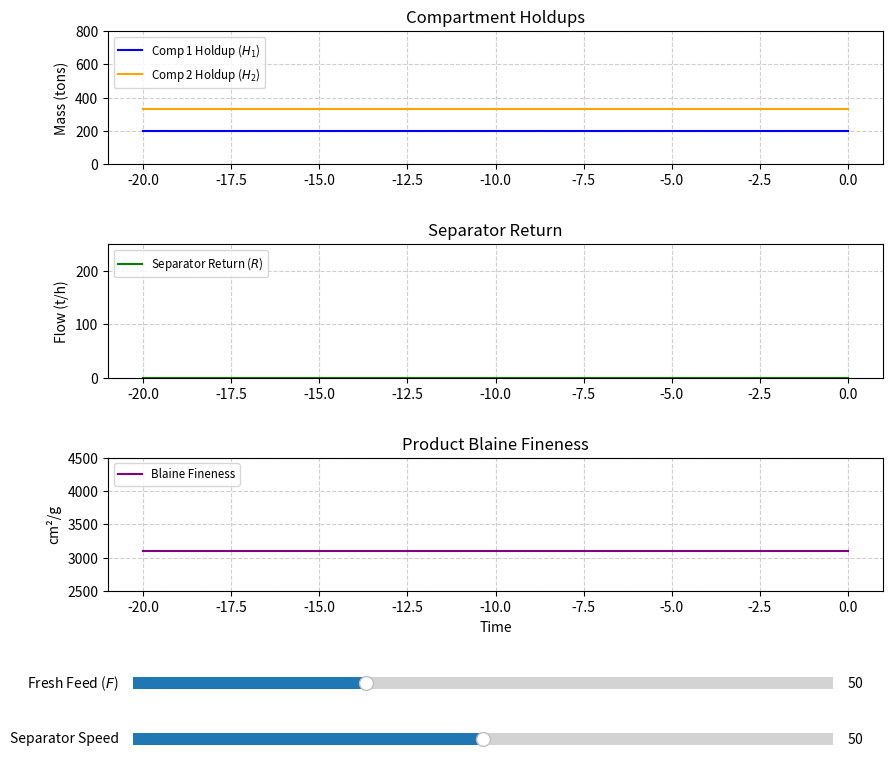

Here is the Python script that generated this plot:
import numpy as np
import matplotlib.pyplot as plt
from matplotlib.animation import FuncAnimation
from matplotlib.widgets import Slider
# https://gemini.google.com/share/1dc2d1b2157f
# --- System Parameters ---
k1 = 0.5
k2 = 0.3
dt = 0.1
history_length = 200

# --- Initial States ---
H1 = 200.0
H2 = 333.0
time = 0.0

# Pre-fill data arrays
t_data = np.linspace(-history_length*dt, 0, history_length).tolist()
H1_data = [H1] * history_length
H2_data = [H2] * history_length
R_data = [0] * history_length
B_data = [3100] * history_length

# --- GUI Figure Setup ---
# Changed figsize to (10, 8) to fit standard monitors better
fig, (ax1, ax2, ax3) = plt.subplots(3, 1, figsize=(10, 8))

# Increased bottom margin to 25% to make room for sliders without crushing charts
plt.subplots_adjust(bottom=0.25, hspace=0.6, top=0.95)
fig.canvas.manager.set_window_title('Cement Mill Simulator with Blaine')

# Initialize line objects
line_h1, = ax1.plot(t_data, H1_data, label='Comp 1 Holdup ($H_1$)', color='blue')
line_h2, = ax1.plot(t_data, H2_data, label='Comp 2 Holdup ($H_2$)', color='orange')
line_r, = ax2.plot(t_data, R_data, label='Separator Return ($R$)', color='green')
line_b, = ax3.plot(t_data, B_data, label='Blaine Fineness', color='purple')

# Configure Axis 1 (Holdups)
ax1.set_title('Compartment Holdups')
ax1.set_ylabel('Mass (tons)')
ax1.legend(loc='upper left', fontsize='small')
ax1.grid(True, linestyle='--', alpha=0.6)
ax1.set_ylim(0, 800)

# Configure Axis 2 (Return)
ax2.set_title('Separator Return')
ax2.set_ylabel('Flow (t/h)')
ax2.legend(loc='upper left', fontsize='small')
ax2.grid(True, linestyle='--', alpha=0.6)
ax2.set_ylim(0, 250)

# Configure Axis 3 (Blaine)
ax3.set_title('Product Blaine Fineness')
ax3.set_xlabel('Time')
ax3.set_ylabel('cm²/g')
ax3.legend(loc='upper left', fontsize='small')
ax3.grid(True, linestyle='--', alpha=0.6)
ax3.set_ylim(2500, 4500)

# --- Interactive Sliders ---
# Positioned safely in the bottom 25% margin we created
ax_feed = plt.axes([0.15, 0.12, 0.7, 0.03])
ax_sep = plt.axes([0.15, 0.05, 0.7, 0.03])

slider_feed = Slider(ax_feed, 'Fresh Feed ($F$)', 0.0, 150.0, valinit=50.0)
slider_sep = Slider(ax_sep, 'Separator Speed', 0.0, 100.0, valinit=50.0)

# --- Real-Time Update Function ---
def update(frame):
    global H1, H2, time, t_data, H1_data, H2_data, R_data, B_data

    # 1. Read current control inputs
    F = slider_feed.val
    S = slider_sep.val

    # 2. Calculate Separator Dynamics
    alpha = 0.2 + (S / 100.0) * 0.6

    # 3. Calculate internal flows
    P1 = k1 * H1
    P2 = k2 * H2
    R_clean = alpha * P2

    # 4. Integrate Differential Equations (Euler Method)
    dH1 = F + R_clean - P1
    dH2 = P1 - P2

    H1 += dH1 * dt
    H2 += dH2 * dt
    time += dt

    # 5. Calculate Blaine
    B_clean = 2200 + (S * 15) + ((H1 + H2) / (F + 1.0) * 25)

    # 6. Add Gaussian Noise
    noise_std = 1.2
    H1_noisy = max(0, H1 + np.random.normal(0, noise_std))
    H2_noisy = max(0, H2 + np.random.normal(0, noise_std))
    R_noisy = max(0, R_clean + np.random.normal(0, noise_std * 0.5))
    B_noisy = B_clean + np.random.normal(0, 15.0)

    # 7. Update data histories
    t_data.append(time)
    t_data.pop(0)

    H1_data.append(H1_noisy)
    H1_data.pop(0)

    H2_data.append(H2_noisy)
    H2_data.pop(0)

    R_data.append(R_noisy)
    R_data.pop(0)

    B_data.append(B_noisy)
    B_data.pop(0)

    # 8. Update plot lines
    line_h1.set_data(t_data, H1_data)
    line_h2.set_data(t_data, H2_data)
    line_r.set_data(t_data, R_data)
    line_b.set_data(t_data, B_data)

    # 9. Shift X-axis to create scrolling effect
    ax1.set_xlim(t_data[0], t_data[-1])
    ax2.set_xlim(t_data[0], t_data[-1])
    ax3.set_xlim(t_data[0], t_data[-1])

    return line_h1, line_h2, line_r, line_b

# --- Run the Simulator ---
ani = FuncAnimation(fig, update, interval=50, blit=False, cache_frame_data=False)

plt.show()
